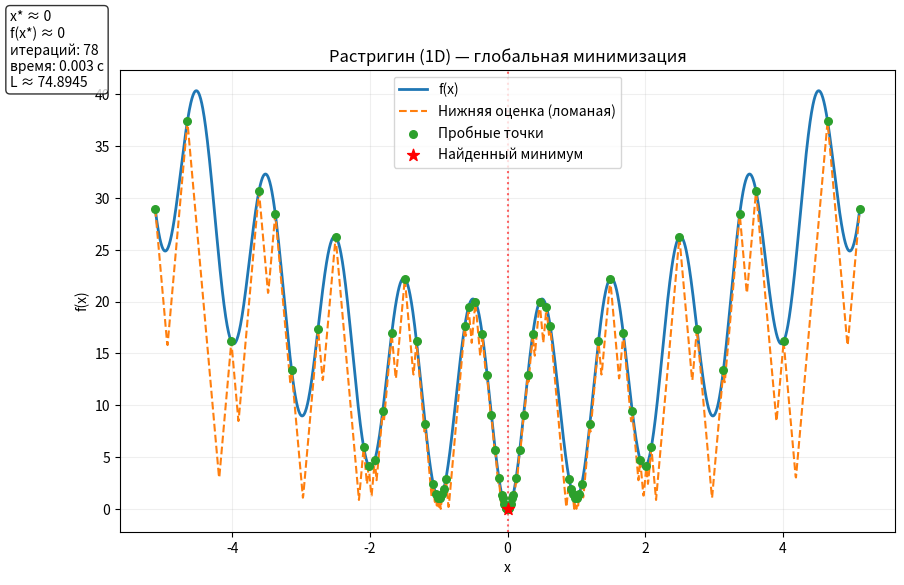

Source code (Python):
import math
import time
from dataclasses import dataclass
from typing import Callable, List, Tuple, Optional

import numpy as np
import matplotlib.pyplot as plt


@dataclass
class OptimizationResult:
	xt: float
	ft: float
	iterations: int
	elapsed_seconds: float
	samples: List[Tuple[float, float]]
	intervals: List[Tuple[float, float]]


def build_function_from_string(expr: str) -> Callable[[np.ndarray], np.ndarray]:

	expr = expr.strip()

	lower = expr.lower().replace(" ", "")
	if lower.startswith("f(x)="):
		expr = expr[expr.find("=") + 1:].strip()
	elif lower.startswith("y="):
		expr = expr[expr.find("=") + 1:].strip()


	allowed = {k: getattr(math, k) for k in dir(math) if not k.startswith("_")}

	allowed.update({
		"np": np,
		"sin": np.sin,
		"cos": np.cos,
		"tan": np.tan,
		"arcsin": np.arcsin,
		"arccos": np.arccos,
		"arctan": np.arctan,
		"exp": np.exp,
		"log": np.log,
		"log10": np.log10,
		"sqrt": np.sqrt,
		"abs": np.abs,
		"pi": math.pi,
		"e": math.e,
	})

	def f(x: np.ndarray) -> np.ndarray:
		local_vars = {"x": x}
		return eval(expr, {"__builtins__": {}}, {**allowed, **local_vars})

	return f


def estimate_lipschitz_constant(f: Callable[[np.ndarray], np.ndarray], a: float, b: float, samples: int = 2048) -> float:
	x = np.linspace(a, b, samples, dtype=float)
	y = f(x)

	dx = np.diff(x)
	dy = np.diff(y)
	with np.errstate(divide="ignore", invalid="ignore"):
		slopes = np.abs(dy / dx)
	L = float(np.nanmax(slopes))

	if not np.isfinite(L) or L <= 0:
		L = 1.0
	return L


def piyavskii_shubert_minimize(
	f: Callable[[np.ndarray], np.ndarray],
	a: float,
	b: float,
	eps: float,
	L: Optional[float] = None,
	max_iters: int = 10000,
) -> OptimizationResult:
	if a >= b:
		raise ValueError("Левая граница должна быть меньше правой (a < b).")
	if eps <= 0:
		raise ValueError("Точность eps должна быть положительной.")

	if L is None:
		L = estimate_lipschitz_constant(f, a, b)

		L *= 1.05

	start_time = time.time()


	xs = [a, b]
	fs = [float(f(np.array([a]))[0]), float(f(np.array([b]))[0])]


	intervals: List[Tuple[float, float]] = [(a, b)]

	def lb_intersection(xl: float, fl: float, xr: float, fr: float) -> float:
		return 0.5 * (xr + xl) + 0.5 * (fr - fl) / L

	def characteristic(xl: float, fl: float, xr: float, fr: float) -> float:

		xm = lb_intersection(xl, fl, xr, fr)
		return 0.5 * (fl + fr - L * (xr - xl))

	iterations = 0
	while iterations < max_iters:
		iterations += 1

		order = np.argsort(xs)
		xs = [xs[i] for i in order]
		fs = [fs[i] for i in order]


		best_R = math.inf
		best_idx = None
		for i in range(len(xs) - 1):
			xl, xr = xs[i], xs[i + 1]
			fl, fr = fs[i], fs[i + 1]
			R = characteristic(xl, fl, xr, fr)
			if R < best_R:
				best_R = R
				best_idx = i

		assert best_idx is not None
		xl, xr = xs[best_idx], xs[best_idx + 1]
		fl, fr = fs[best_idx], fs[best_idx + 1]


		x_new = float(lb_intersection(xl, fl, xr, fr))

		x_new = max(a, min(b, x_new))


		if (xr - xl) <= eps:
			break

		f_new = float(f(np.array([x_new]))[0])

		xs.append(x_new)
		fs.append(f_new)

	# Результат
	best_idx = int(np.argmin(fs))
	xt, ft = xs[best_idx], fs[best_idx]
	elapsed = time.time() - start_time

	# Собираем историю и интервалы для визуализации
	samples = list(zip(xs, fs))
	intervals = [(xs[i], xs[i + 1]) for i in range(len(xs) - 1)]
	return OptimizationResult(xt=xt, ft=ft, iterations=iterations, elapsed_seconds=elapsed, samples=samples, intervals=intervals)


def plot_results(
	f: Callable[[np.ndarray], np.ndarray],
	a: float,
	b: float,
	result: OptimizationResult,
	L: float,
	title: str = "Глобальная минимизация (Пиявский–Шуберт)",
	show: bool = True,
	save_path: Optional[str] = None,
):
	x_grid = np.linspace(a, b, 2000)
	y_grid = f(x_grid)

	# Нижняя мажоранта (ломаная) как максимум опорных "V"-функций
	if result.samples:
		y_lb = np.full_like(x_grid, -np.inf, dtype=float)
		xs = np.array([p[0] for p in result.samples], dtype=float)
		fs = np.array([p[1] for p in result.samples], dtype=float)
		for xi, fi in zip(xs, fs):
			y_lb = np.maximum(y_lb, fi - L * np.abs(x_grid - xi))
	else:
		y_lb = None

	plt.figure(figsize=(10, 6))
	plt.plot(x_grid, y_grid, label="f(x)", color="#1f77b4", linewidth=2)

	if y_lb is not None and np.all(np.isfinite(y_lb)):
		plt.plot(x_grid, y_lb, label="Нижняя оценка (ломаная)", color="#ff7f0e", linewidth=1.5, linestyle="--")

	# Точки проб
	if result.samples:
		xs = [p[0] for p in result.samples]
		fs_ = [p[1] for p in result.samples]
		plt.scatter(xs, fs_, label="Пробные точки", color="#2ca02c", s=30, zorder=3)

	# Найденный минимум
	plt.scatter([result.xt], [result.ft], color="red", s=80, marker="*", label="Найденный минимум", zorder=5)
	plt.axvline(result.xt, color="red", linestyle=":", alpha=0.6)

	plt.title(title)
	plt.xlabel("x")
	plt.ylabel("f(x)")
	plt.grid(True, alpha=0.2)
	plt.legend()

	text_box = (
		f"x* ≈ {result.xt:.6g}\n"
		f"f(x*) ≈ {result.ft:.6g}\n"
		f"итераций: {result.iterations}\n"
		f"время: {result.elapsed_seconds:.3f} c\n"
		f"L ≈ {L:.6g}"
	)
	plt.gcf().text(0.015, 0.98, text_box, fontsize=10, va="top", ha="left",
	               bbox=dict(boxstyle="round", facecolor="white", alpha=0.8))

	if save_path:
		plt.savefig(save_path, dpi=150, bbox_inches="tight")
	if show:
		plt.show()
	else:
		plt.close()


def run_cli():
	print("Поиск глобального минимума (метод Пиявского–Шуберта)")
	print("Введите выражение функции (например, f(x) = x + sin(3.14159*x))")
	expr = input("f(x) = ").strip()
	if not expr:
		print("Строка пустая. Пример: x + sin(3.14159*x)")
		return
	try:
		a = float(input("Левая граница a: ").strip())
		b = float(input("Правая граница b: ").strip())
		eps = float(input("Точность eps (например 0.01): ").strip())
		L_input = input("Константа Липшица L (пусто — оценить автоматически): ").strip()
		L = float(L_input) if L_input else None
	except Exception as ex:
		print(f"Ошибка чтения параметров: {ex}")
		return

	f = build_function_from_string(expr)
	L_used = L if L is not None else estimate_lipschitz_constant(f, a, b) * 1.05
	result = piyavskii_shubert_minimize(f, a, b, eps, L=L_used)

	print("\nРезультаты:")
	print(f"  x* ≈ {result.xt}")
	print(f"  f(x*) ≈ {result.ft}")
	print(f"  итераций: {result.iterations}")
	print(f"  время: {result.elapsed_seconds:.3f} c")
	print(f"  использованный L ≈ {L_used}")

	title = "Глобальная минимизация: " + expr
	plot_results(f, a, b, result, L=L_used, title=title, show=True)


def demo_rastrigin():

	expr = "x**2 - 10*cos(2*pi*x) + 10"
	a, b = -5.12, 5.12
	eps = 0.01
	f = build_function_from_string(expr)
	L = estimate_lipschitz_constant(f, a, b) * 1.05
	result = piyavskii_shubert_minimize(f, a, b, eps, L=L)

	print("Демонстрация на функции Растригина (1D)")
	print(f"Функция: {expr}")
	print(f"[a, b] = [{a}, {b}], eps = {eps}, L ≈ {L:.4f}")
	print(f"x* ≈ {result.xt}, f(x*) ≈ {result.ft}")
	print(f"итераций: {result.iterations}, время: {result.elapsed_seconds:.3f} c")

	plot_results(f, a, b, result, L=L, title="Растригин (1D) — глобальная минимизация", show=True)


if __name__ == "__main__":
	try:
		run_cli()
	except EOFError:

		demo_rastrigin()
